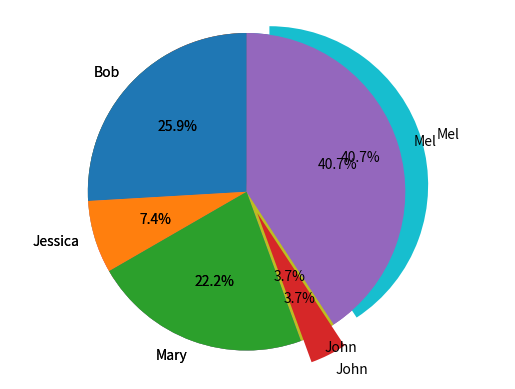

Here is the Python script that generated this plot:
#!/usr/bin/env python
# coding: utf-8

# In[1]:


import pandas as pd
import matplotlib.pyplot as plt
get_ipython().run_line_magic('matplotlib', 'inline')
names = ['Bob','Jessica','Mary','John','Mel']
absences = [3,0,1,0,8]
detentions = [2,1,0,0,1]
warnings = [2,1,5,1,2]
GradeList = zip(names,absences,detentions,warnings)
columns=['Names', 'Absences', 'Detentions','Warnings']
df = pd.DataFrame(data = GradeList, columns=columns)
df


# In[3]:


df['TotalDemerits'] = df['Absences'] + df['Detentions'] + df['Warnings']
df


# In[4]:


plt.pie(df['TotalDemerits'])


# In[5]:


plt.pie(df['TotalDemerits'],
 labels=df['Names'],
 explode=(0,0,0,0,0.15),
 startangle=90,
 autopct='%1.1f%%',)
plt.axis('equal')
plt.show()


# In[6]:


plt.pie(df['TotalDemerits'],
 labels=df['Names'],
 explode=(0,0,0,0.15,0),
 startangle=90,
 autopct='%1.1f%%',)
plt.axis('equal')
plt.show()


# In[ ]:




